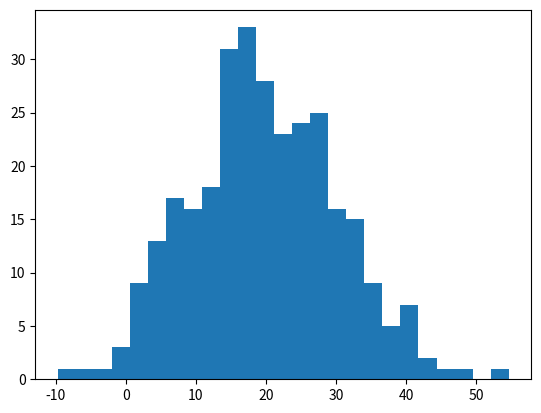

Generate this figure with matplotlib: (Note: this script raises an exception after producing the figure.)
"""
unsupervised learning algorithm

implement k-means algorithm
"""
import numpy as np
import matplotlib.pyplot as plt

# TODO: implement k-means algorithm
#   Based algorithm is implemented in tmp.py.
#   So you need to convert and move source code into this script from tmp.py.s
if (__name__ == '__main__'):
    # define data using pseud random numbers
    np.random.seed(100)
    data1 = np.random.normal(20, 10, 300)
    data2 = np.random.normal(100, 20, 300)

    # set figure
    print(data1.shape)
    print(data2.shape)
    fig1 = plt
    fig2 = plt
    fig1.hist(data1, bins=25, normed=True)
    fig2.hist(data2, bins=25, normed=True)
    fig2.show()
